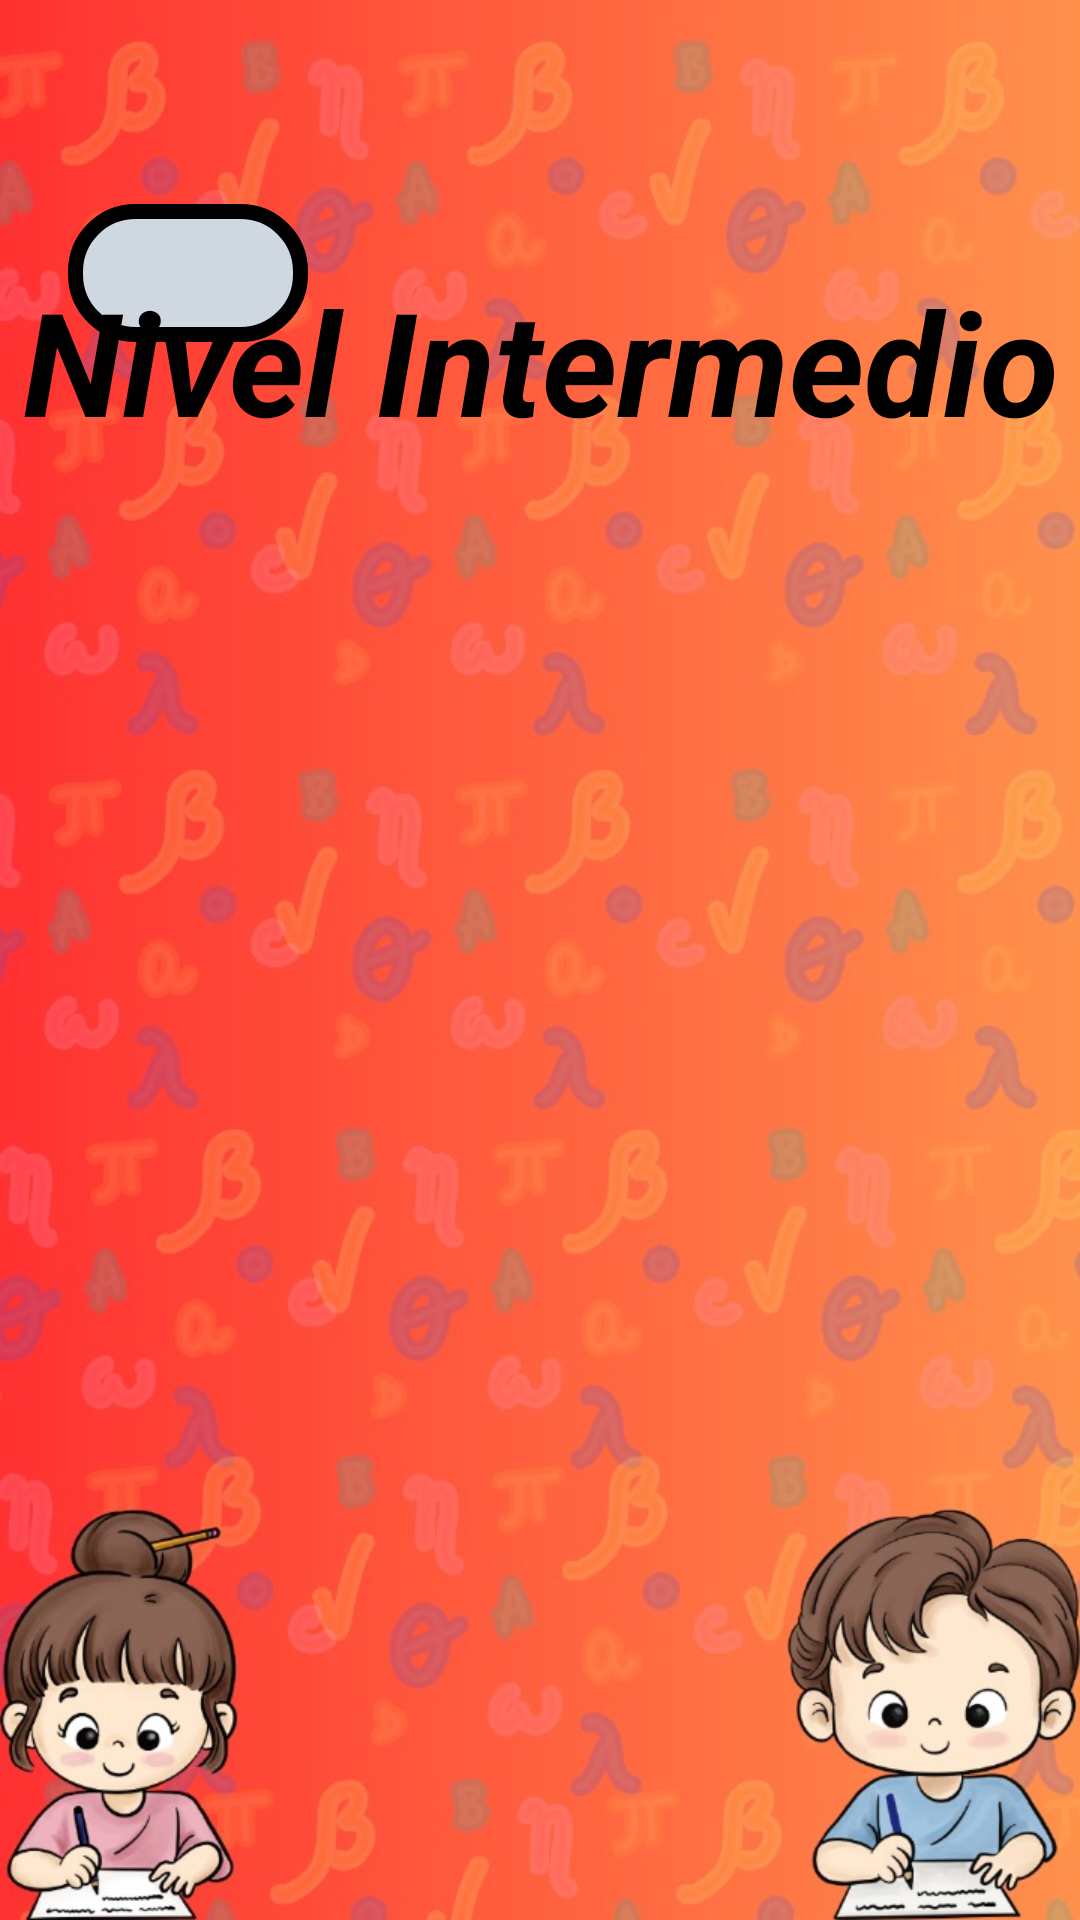

Write the Android layout XML for this screen, with the resource values it uses.
<!-- AndroidManifest.xml: application theme Theme.GeniusKids -->
<!-- res/layout/activity_main_inter_matematicas.xml -->
<?xml version="1.0" encoding="utf-8"?>
<androidx.constraintlayout.widget.ConstraintLayout xmlns:android="http://schemas.android.com/apk/res/android"
    xmlns:app="http://schemas.android.com/apk/res-auto"
    xmlns:tools="http://schemas.android.com/tools"
    android:id="@+id/main"
    android:layout_width="match_parent"
    android:layout_height="match_parent"
    android:background="@drawable/ver1"
    tools:context=".Materias.Matematicas.Intermedio">

    <ImageButton
        android:id="@+id/btnregresar6"
        android:layout_width="80dp"
        android:layout_height="46dp"
        android:layout_marginTop="68dp"
        android:layout_x="44dp"
        android:layout_y="36dp"
        android:background="@drawable/border_background"
        android:visibility="visible"
        app:layout_constraintEnd_toEndOf="parent"
        app:layout_constraintHorizontal_bias="0.081"
        app:layout_constraintStart_toStartOf="parent"
        app:layout_constraintTop_toTopOf="parent"
        app:srcCompat="@drawable/arrow" />

    <TextView
        android:id="@+id/textView3"
        android:layout_width="398dp"
        android:layout_height="89dp"
        android:text="Nivel Intermedio"
        android:textAlignment="center"
        android:textColor="#000000"
        android:textSize="48sp"
        android:textStyle="bold|italic"
        app:layout_constraintBottom_toBottomOf="parent"
        app:layout_constraintEnd_toEndOf="parent"
        app:layout_constraintStart_toStartOf="parent"
        app:layout_constraintTop_toTopOf="parent"
        app:layout_constraintVertical_bias="0.16" />

    <ScrollView
    android:layout_width="428dp"
    android:layout_height="730dp"
    app:layout_constraintBottom_toBottomOf="parent"
    app:layout_constraintEnd_toEndOf="parent"
    app:layout_constraintStart_toStartOf="parent"
    app:layout_constraintTop_toBottomOf="@+id/textView3">

    <LinearLayout
        android:layout_width="match_parent"
        android:layout_height="wrap_content"
        android:orientation="vertical" >

        <LinearLayout
            android:id="@+id/layoutVideos"
            android:layout_width="match_parent"
            android:layout_height="wrap_content"
            android:orientation="vertical"
            android:padding="16dp">
        </LinearLayout>
    </LinearLayout>
</ScrollView>

</androidx.constraintlayout.widget.ConstraintLayout>
<!-- resources referenced by this layout -->
<resources>
  <!-- drawable arrow: png bitmap (drawable, 394 bytes) -->
  <!-- drawable border_background (drawable) -->
  <?xml version="1.0" encoding="utf-8"?>
  <shape xmlns:android="http://schemas.android.com/apk/res/android"
      android:shape="rectangle">
  
      <solid android:color="#cfd7e0"/>
  
      <stroke
          android:width="5dp"
          android:color="@color/black"
          />
  
      <corners
          android:topRightRadius="20dp"
          android:topLeftRadius="20dp"
          android:bottomRightRadius="20dp"
          android:bottomLeftRadius="20dp" />
  </shape>
  <!-- drawable ver1: jpg bitmap (drawable, 117793 bytes) -->
  <color name="black">#FF000000</color>
</resources>
